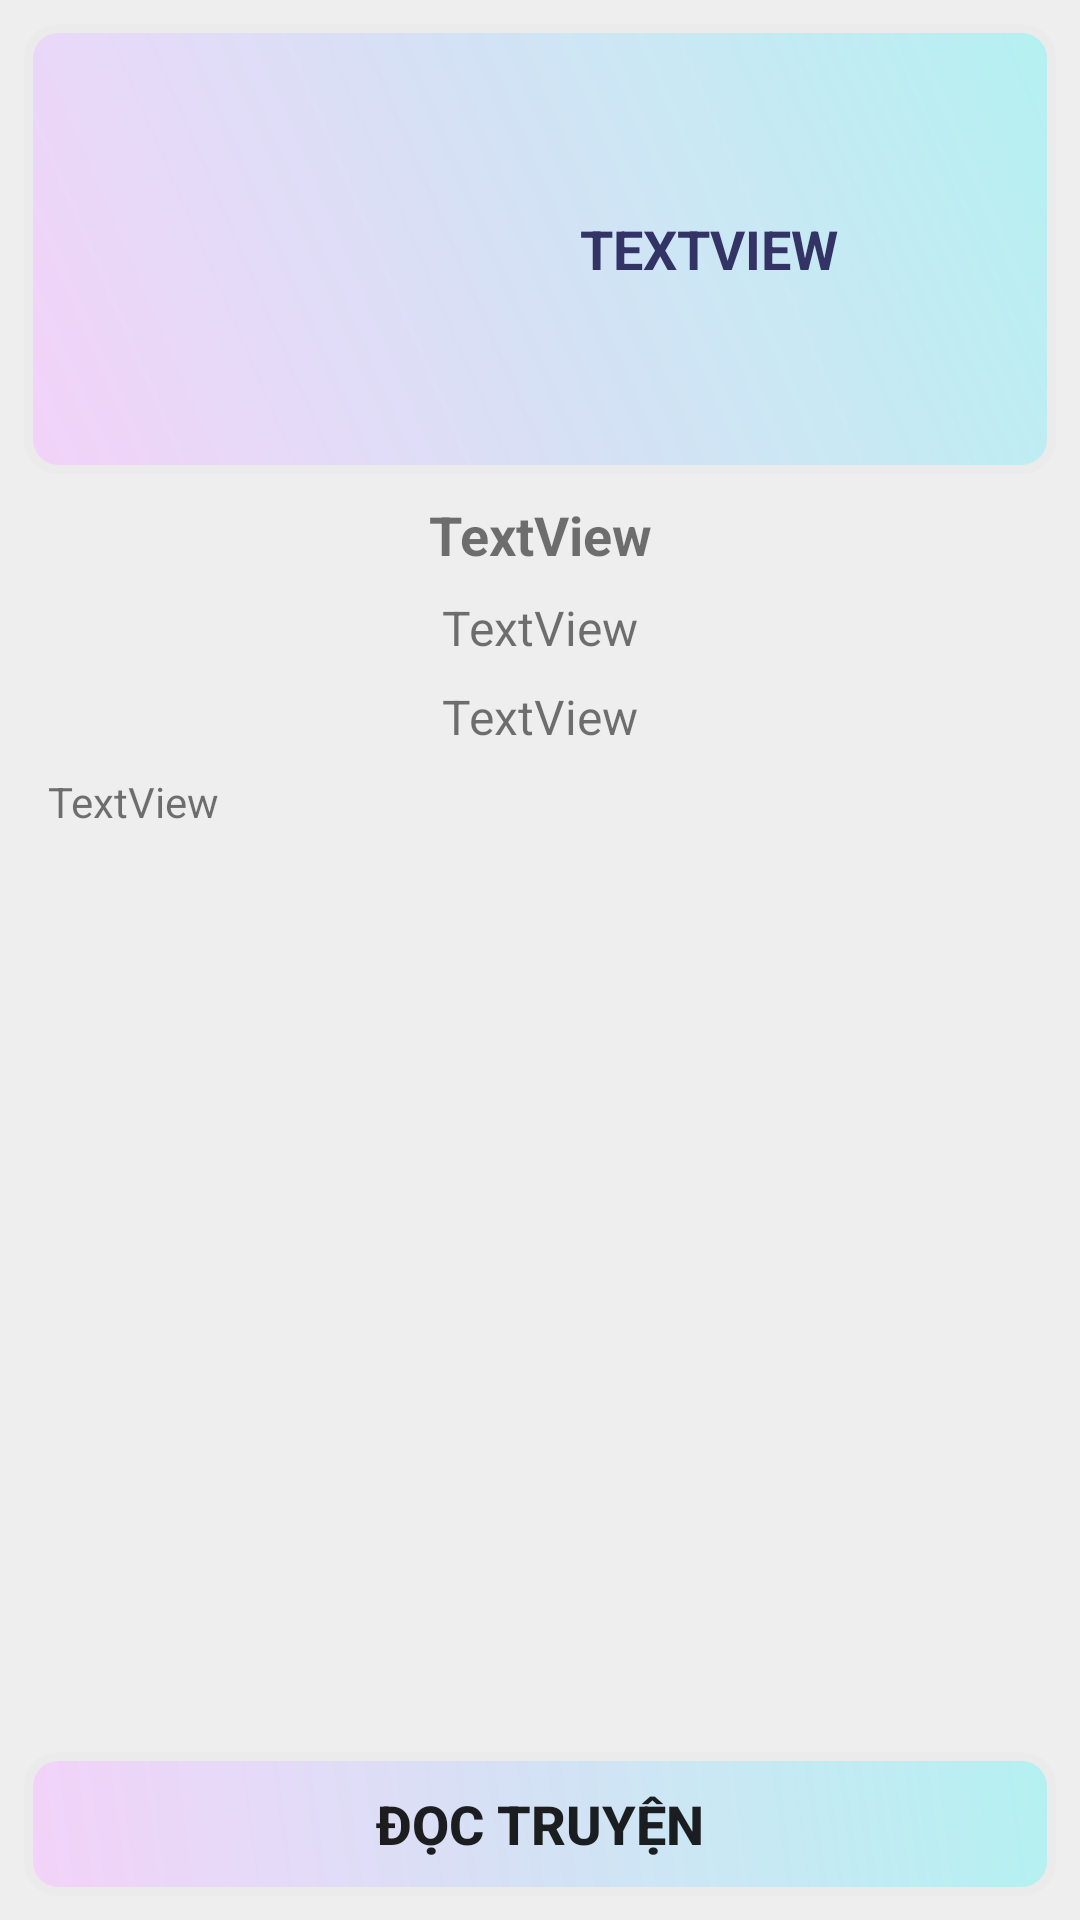

Produce the Android XML layout that renders to this screen, including the resource entries it uses.
<!-- AndroidManifest.xml: application theme AppTheme -->
<!-- res/layout/detail_main.xml -->
<?xml version="1.0" encoding="utf-8"?>
<androidx.constraintlayout.widget.ConstraintLayout
    xmlns:android="http://schemas.android.com/apk/res/android"
    xmlns:app="http://schemas.android.com/apk/res-auto"
    xmlns:tools="http://schemas.android.com/tools"
    android:background="@color/color2"
    android:layout_width="match_parent"
    android:layout_height="match_parent">

    <ImageView
        android:id="@+id/imageView2"
        android:layout_width="0dp"
        android:layout_height="150dp"
        android:layout_marginStart="8dp"
        android:layout_marginTop="8dp"
        android:layout_marginEnd="8dp"
        android:background="@drawable/btn2"
        app:layout_constraintEnd_toEndOf="parent"
        app:layout_constraintHorizontal_bias="1.0"
        app:layout_constraintStart_toStartOf="parent"
        app:layout_constraintTop_toTopOf="parent" />

    <ImageView
        android:id="@+id/image_detail"
        android:layout_width="100dp"
        android:layout_height="150dp"
        android:layout_marginStart="8dp"
        app:layout_constraintBottom_toBottomOf="@+id/imageView2"
        app:layout_constraintStart_toStartOf="@+id/imageView2"
        app:layout_constraintTop_toTopOf="@+id/imageView2" />

    <TextView
        android:id="@+id/title_detail"
        android:layout_width="200dp"
        android:layout_height="70dp"
        android:layout_marginStart="8dp"
        android:layout_marginLeft="8dp"
        android:layout_marginEnd="8dp"
        android:layout_marginRight="8dp"
        android:gravity="center"
        android:text="TextView"
        android:textAllCaps="true"
        android:textColor="#333366"
        android:textSize="18dp"
        android:textStyle="bold"
        app:layout_constraintBottom_toBottomOf="@+id/imageView2"
        app:layout_constraintEnd_toEndOf="parent"
        app:layout_constraintHorizontal_bias="0.443"
        app:layout_constraintStart_toEndOf="@+id/image_detail"
        app:layout_constraintTop_toTopOf="@+id/imageView2" />

    <Button
        android:id="@+id/btn_read"
        android:layout_width="0dp"
        android:layout_height="wrap_content"
        android:layout_marginStart="8dp"
        android:layout_marginEnd="8dp"
        android:layout_marginBottom="8dp"
        android:background="@drawable/btn2"
        android:text="ĐỌC TRUYỆN"
        android:textSize="18dp"
        android:textStyle="bold"
        app:layout_constraintBottom_toBottomOf="parent"
        app:layout_constraintEnd_toEndOf="parent"
        app:layout_constraintStart_toStartOf="parent" />

    <TextView
        android:id="@+id/author_detail"
        android:layout_width="wrap_content"
        android:layout_height="wrap_content"
        android:layout_marginTop="8dp"
        android:text="TextView"
        android:textStyle="bold"
        android:textSize="18dp"
        app:layout_constraintEnd_toEndOf="parent"
        app:layout_constraintStart_toStartOf="parent"
        app:layout_constraintTop_toBottomOf="@+id/imageView2" />

    <TextView
        android:id="@+id/trangthai_detail"
        android:layout_width="wrap_content"
        android:layout_height="wrap_content"
        android:layout_marginTop="8dp"
        android:text="TextView"
        android:textSize="16dp"
        app:layout_constraintEnd_toEndOf="parent"
        app:layout_constraintStart_toStartOf="parent"
        app:layout_constraintTop_toBottomOf="@+id/author_detail" />

    <TextView
        android:id="@+id/chap_detail"
        android:layout_width="wrap_content"
        android:layout_height="wrap_content"
        android:layout_marginTop="8dp"
        android:text="TextView"
        android:textSize="16dp"
        app:layout_constraintEnd_toEndOf="parent"
        app:layout_constraintStart_toStartOf="parent"
        app:layout_constraintTop_toBottomOf="@+id/trangthai_detail" />

    <TextView
        android:id="@+id/content_detail"
        android:layout_width="0dp"
        android:layout_height="0dp"
        android:layout_marginStart="16dp"
        android:layout_marginTop="8dp"
        android:layout_marginEnd="16dp"
        android:layout_marginBottom="8dp"
        android:text="TextView"
        app:layout_constraintBottom_toTopOf="@+id/btn_read"
        app:layout_constraintEnd_toEndOf="parent"
        app:layout_constraintStart_toStartOf="parent"
        app:layout_constraintTop_toBottomOf="@+id/chap_detail" />
</androidx.constraintlayout.widget.ConstraintLayout>
<!-- resources referenced by this layout -->
<resources>
  <color name="color2">#EEEEEE</color>
  <!-- drawable btn2 (drawable) -->
  <?xml version="1.0" encoding="utf-8"?>
  <shape xmlns:android="http://schemas.android.com/apk/res/android"
      android:padding="10dp"
      android:shape="rectangle" >
  
      <gradient android:angle="225"
          android:startColor="#B4F1F1"
          android:endColor="#DDF4CEFA"/>
      <corners android:topLeftRadius="10dp"
          android:topRightRadius="10dp"
          android:bottomLeftRadius="10dp"
          android:bottomRightRadius="10dp"/>
      <stroke
          android:width="3dp"
          android:color="@color/color12" />
  
  
  </shape>
  <style name="AppTheme" parent="Theme.AppCompat.Light.DarkActionBar">
          
          <item name="colorPrimary">@color/colorPrimary</item>
          <item name="colorPrimaryDark">@color/colorPrimaryDark</item>
          <item name="colorAccent">#6A009688</item>
          <item name="colorPrimarySurface">@color/colorPrimaryDark</item>
      </style>
  <color name="color12">#ECEBEB</color>
  <color name="colorPrimary">#DDDDDD</color>
  <color name="colorPrimaryDark">#999999</color>
</resources>
